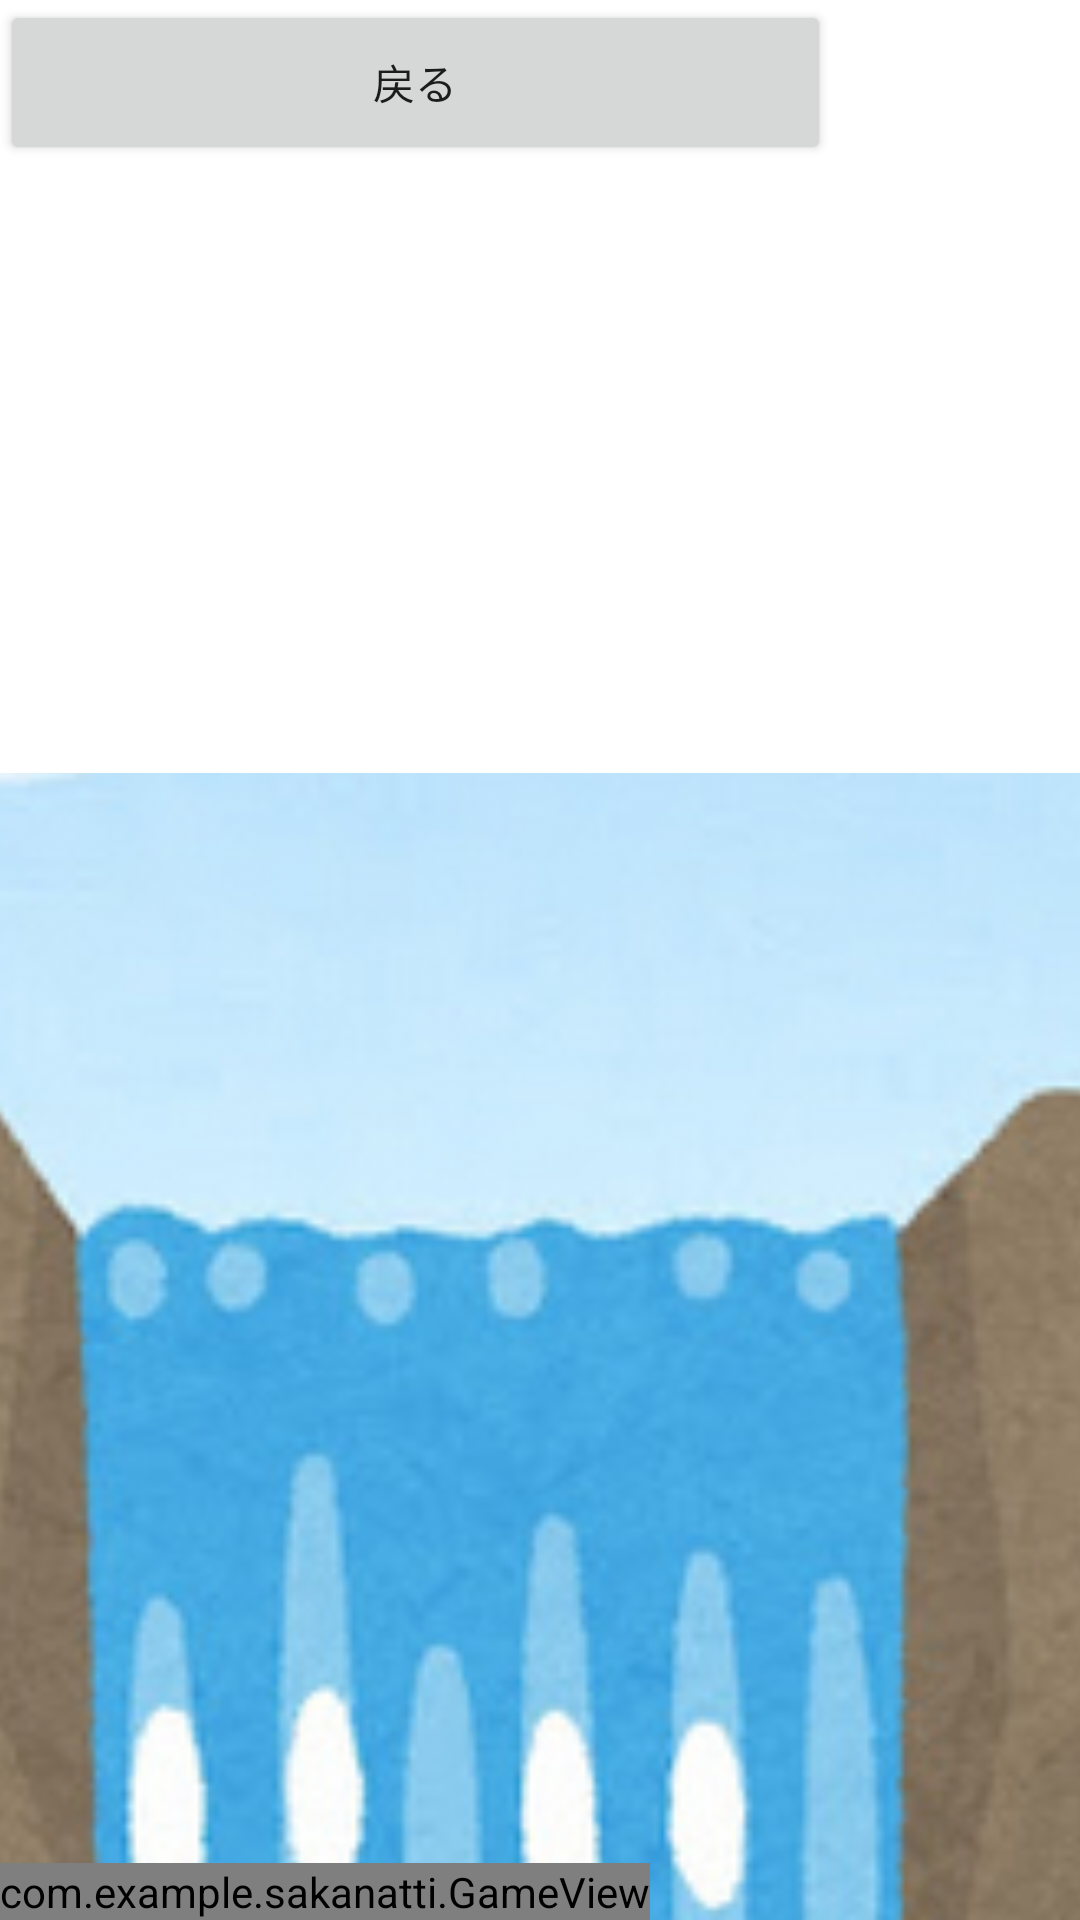

Android layout source for this screen:
<!-- AndroidManifest.xml: application theme Theme.Sakanatti -->
<!-- res/layout/activity_fish_game.xml -->
<?xml version="1.0" encoding="utf-8"?>
<androidx.constraintlayout.widget.ConstraintLayout xmlns:android="http://schemas.android.com/apk/res/android"
    xmlns:app="http://schemas.android.com/apk/res-auto"
    xmlns:tools="http://schemas.android.com/tools"
    android:layout_width="match_parent"
    android:layout_height="match_parent"
    tools:context=".FishGame">
    <ImageView
        android:id="@+id/imageView2"
        android:layout_width="604dp"
        android:layout_height="828dp"
        app:layout_constraintBottom_toBottomOf="parent"
        app:layout_constraintEnd_toEndOf="parent"
        app:layout_constraintStart_toStartOf="parent"
        app:layout_constraintTop_toTopOf="@+id/view"
        app:srcCompat="@drawable/taki" />
    <view
        android:id="@+id/view"
        class="com.example.sakanatti.GameView"
        android:layout_width="wrap_content"
        android:layout_height="wrap_content"
        app:layout_constraintBottom_toBottomOf="parent"
        app:layout_constraintEnd_toEndOf="parent"
        app:layout_constraintHorizontal_bias="0.0"
        app:layout_constraintStart_toStartOf="parent"
        app:layout_constraintTop_toTopOf="parent"
        app:layout_constraintVertical_bias="1.0" />

    <TextView
        android:id="@+id/score_game"
        android:layout_width="114dp"
        android:layout_height="44dp"
        android:text=""
        android:textSize="24sp"
        app:layout_constraintBottom_toBottomOf="parent"
        app:layout_constraintEnd_toEndOf="parent"
        app:layout_constraintHorizontal_bias="0.946"
        app:layout_constraintStart_toStartOf="parent"
        app:layout_constraintTop_toTopOf="parent"
        app:layout_constraintVertical_bias="0.016" />

    <Button
        android:id="@+id/returnbt"
        android:layout_width="277dp"
        android:layout_height="55dp"
        android:text="戻る"
        app:layout_constraintBottom_toBottomOf="parent"
        app:layout_constraintEnd_toStartOf="@+id/score_game"
        app:layout_constraintHorizontal_bias="0.0"
        app:layout_constraintStart_toStartOf="parent"
        app:layout_constraintTop_toTopOf="parent"
        app:layout_constraintVertical_bias="0.0" />

</androidx.constraintlayout.widget.ConstraintLayout>
<!-- resources referenced by this layout -->
<resources>
  <!-- drawable taki: png bitmap (drawable, 155852 bytes) -->
  <style name="Theme.Sakanatti" parent="Theme.MaterialComponents.DayNight.DarkActionBar">
          
          <item name="colorPrimary">#2F47CC</item>
          <item name="colorPrimaryVariant">#3F54C8</item>
          <item name="colorOnPrimary">@color/white</item>
          
          <item name="colorSecondary">@color/teal_200</item>
          <item name="colorSecondaryVariant">@color/teal_700</item>
          <item name="colorOnSecondary">@color/black</item>
          
          <item name="android:statusBarColor" tools:targetApi="l">?attr/colorPrimaryVariant</item>
          
      </style>
  <!-- not gathered from this repository: default colours our renderer supplied (Android Studio template values) -->
  <color name="teal_200">#FF03DAC5</color>
  <color name="teal_700">#FF018786</color>
  <color name="black">#FF000000</color>
  <color name="white">#FFFFFFFF</color>
</resources>
